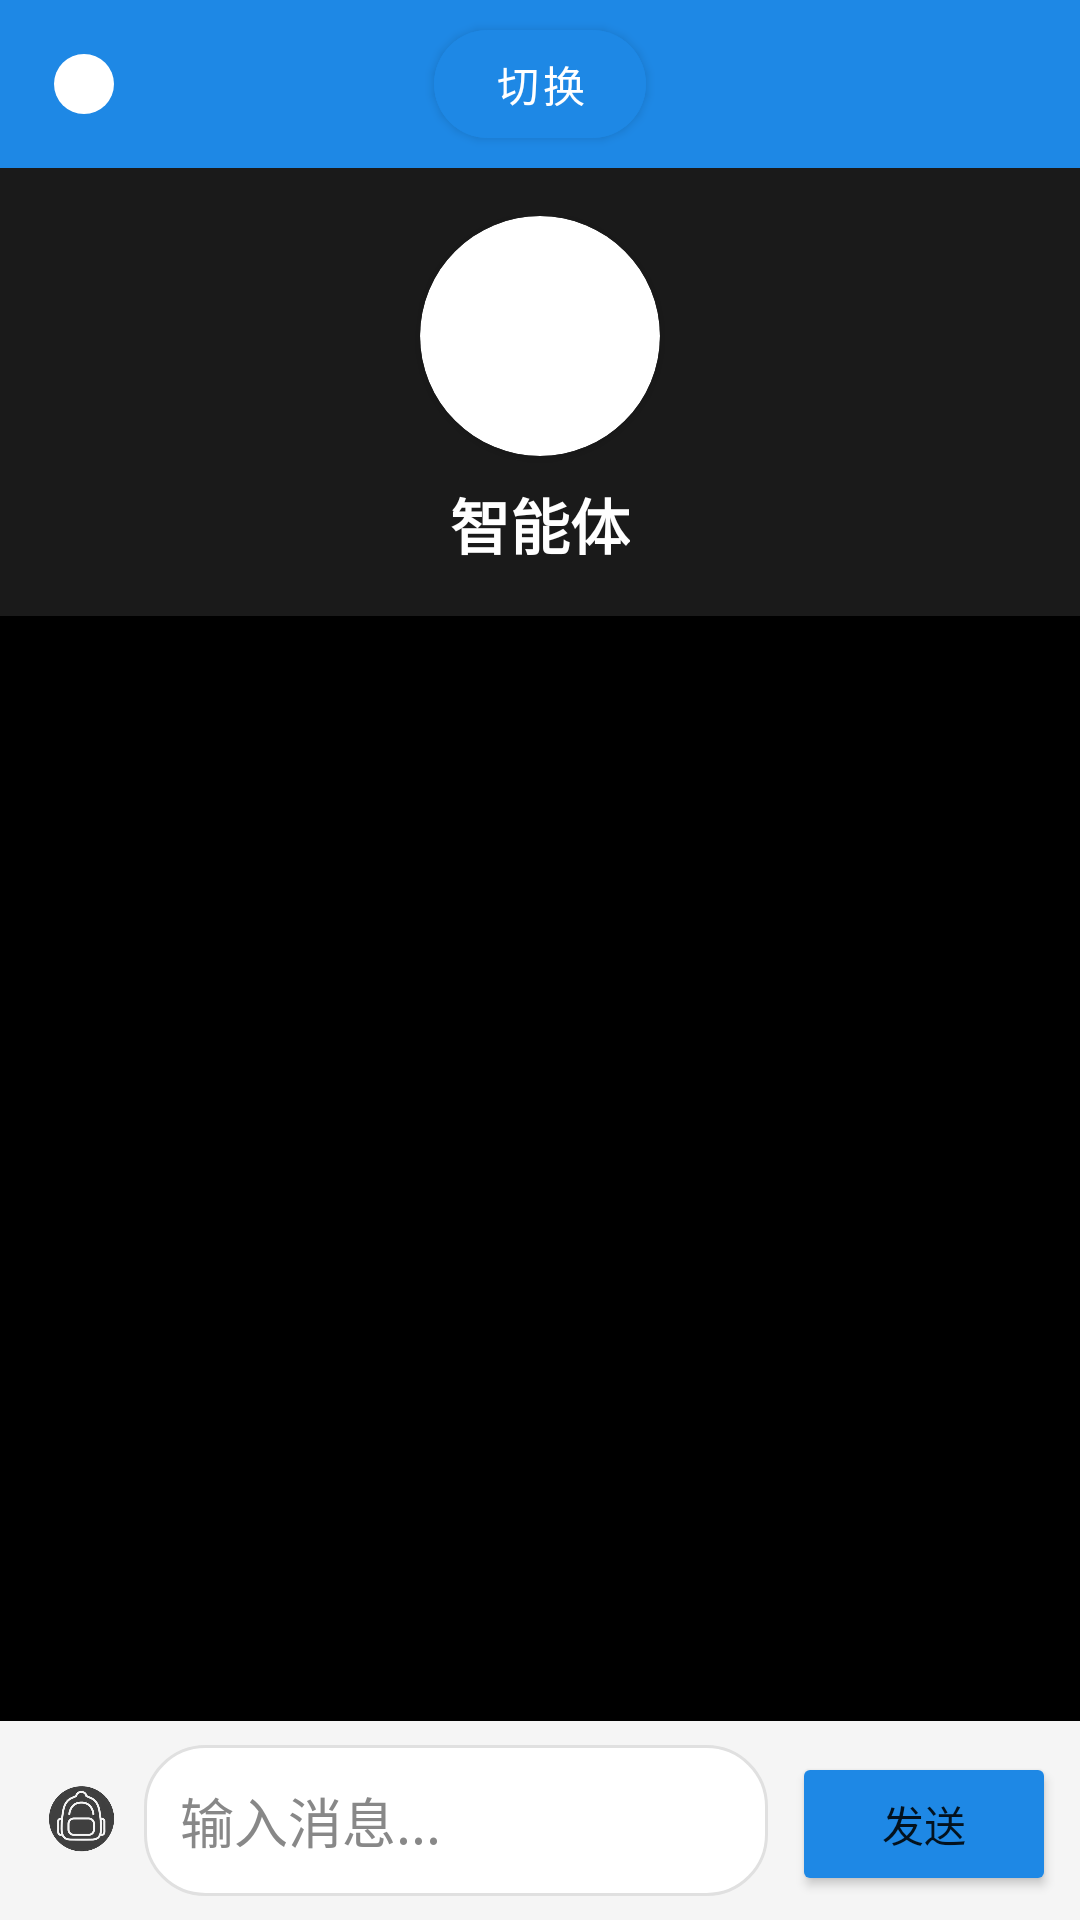

Android layout source for this screen:
<!-- AndroidManifest.xml: application theme Theme.AIPC -->
<!-- res/layout/fragment_home.xml -->
<?xml version="1.0" encoding="utf-8"?>
<FrameLayout xmlns:android="http://schemas.android.com/apk/res/android"
    xmlns:app="http://schemas.android.com/apk/res-auto"
    android:layout_width="match_parent"
    android:layout_height="match_parent"
    android:background="#000000">

    
    <LinearLayout
        android:layout_width="match_parent"
        android:layout_height="match_parent"
        android:orientation="vertical">

        
        <androidx.appcompat.widget.Toolbar
            android:id="@+id/homeToolbar"
            android:layout_width="match_parent"
            android:layout_height="?attr/actionBarSize"
            android:background="@color/primary_color"
            android:theme="@style/ThemeOverlay.AppCompat.Dark.ActionBar">

            <ImageView
                android:id="@+id/ivCircle"
                android:layout_width="24dp"
                android:layout_height="24dp"
                android:layout_gravity="start"
                android:src="@drawable/ic_circle" />

            <com.google.android.material.button.MaterialButton
                android:id="@+id/btnSwitch"
                android:layout_width="wrap_content"
                android:layout_height="36dp"
                android:layout_gravity="center"
                android:backgroundTint="@color/primary_color"
                android:text="切换"
                android:textColor="#FFFFFF"
                android:textSize="14sp"
                app:cornerRadius="18dp"
                android:paddingLeft="20dp"
                android:paddingRight="20dp"
                android:insetTop="0dp"
                android:insetBottom="0dp"
                android:minHeight="0dp"
                android:minWidth="0dp" />

            <ImageView
                android:id="@+id/ivMenu"
                android:layout_width="48dp"
                android:layout_height="match_parent"
                android:layout_gravity="end"
                android:padding="12dp"
                android:src="@drawable/menu_icon"
                android:scaleType="centerInside" />
        </androidx.appcompat.widget.Toolbar>

        
        <LinearLayout
            android:id="@+id/llRoleCard"
            android:layout_width="match_parent"
            android:layout_height="wrap_content"
            android:orientation="vertical"
            android:padding="16dp"
            android:background="#1A1A1A"
            android:visibility="visible">

            <androidx.cardview.widget.CardView
                android:layout_width="80dp"
                android:layout_height="80dp"
                android:layout_gravity="center_horizontal"
                app:cardCornerRadius="40dp"
                app:cardElevation="2dp">
                <ImageView
                    android:id="@+id/ivBotAvatar"
                    android:layout_width="match_parent"
                    android:layout_height="match_parent"
                    android:scaleType="centerCrop" />
            </androidx.cardview.widget.CardView>

            <TextView
                android:id="@+id/tvBotName"
                android:layout_width="wrap_content"
                android:layout_height="wrap_content"
                android:layout_gravity="center_horizontal"
                android:text="智能体"
                android:textSize="20sp"
                android:textStyle="bold"
                android:textColor="#FFFFFF"
                android:layout_marginTop="8dp" />
        </LinearLayout>

        
        <androidx.recyclerview.widget.RecyclerView
            android:id="@+id/rvChatMessages"
            android:layout_width="match_parent"
            android:layout_height="0dp"
            android:layout_weight="1"
            android:padding="8dp"
            android:background="#000000" />

        
        <LinearLayout
            android:layout_width="match_parent"
            android:layout_height="wrap_content"
            android:orientation="horizontal"
            android:padding="8dp"
            android:background="#F5F5F5">

            <ImageView
                android:id="@+id/btnInventory"
                android:layout_width="40dp"
                android:layout_height="40dp"
                android:src="@drawable/bag"
                android:padding="8dp"
                android:layout_gravity="center_vertical" />

            <EditText
                android:id="@+id/etMessageInput"
                android:layout_width="0dp"
                android:layout_height="wrap_content"
                android:layout_weight="1"
                android:hint="输入消息..."
                android:textColor="#000000"
                android:textColorHint="#888888"
                android:maxLines="5"
                android:inputType="textMultiLine"
                android:imeOptions="actionSend"
                android:background="@drawable/bg_input_rounded"
                android:padding="12dp" />

            <Button
                android:id="@+id/btnSend"
                android:layout_width="wrap_content"
                android:layout_height="wrap_content"
                android:layout_marginStart="8dp"
                android:text="发送"
                android:backgroundTint="@color/primary_color"
                android:paddingLeft="16dp"
                android:paddingRight="16dp"
                app:cornerRadius="20dp" />
        </LinearLayout>
    </LinearLayout>

    
    <ImageButton
        android:id="@+id/btnBgMusicToggle"
        android:layout_width="48dp"
        android:layout_height="48dp"
        android:layout_gravity="top|start"
        android:layout_marginTop="?attr/actionBarSize"
        android:layout_marginStart="8dp"
        android:src="@drawable/bgmoff"
        android:background="?attr/selectableItemBackgroundBorderless"
        android:scaleType="centerInside"
        android:elevation="4dp" />
</FrameLayout>
<!-- resources referenced by this layout -->
<resources>
  <color name="primary_color">#1E88E5</color>
  <!-- drawable bag: png bitmap (drawable, 46918 bytes) -->
  <!-- drawable bg_input_rounded (drawable) -->
  <shape xmlns:android="http://schemas.android.com/apk/res/android"
      android:shape="rectangle">
      <solid android:color="#FFFFFF" />
      <corners android:radius="20dp" />
      <stroke android:width="1dp" android:color="#E0E0E0" />
  </shape>
  <!-- drawable ic_circle (drawable) -->
  <vector xmlns:android="http://schemas.android.com/apk/res/android"
      android:width="24dp"
      android:height="24dp"
      android:viewportWidth="24"
      android:viewportHeight="24">
      <path
          android:fillColor="#FFFFFF"
          android:pathData="M12,2A10,10 0 1,1 2,12 10,10 0 0,1 12,2Z" />
  </vector>
  <style name="Theme.AIPC" parent="Theme.MaterialComponents.DayNight.NoActionBar">
          <item name="android:statusBarColor">@color/status_bar_color</item>
          <item name="android:navigationBarColor">@color/navigation_bar_color</item>
          <item name="colorPrimary">@color/primary_color</item>
          <item name="colorPrimaryDark">@color/primary_dark</item>
          <item name="colorAccent">@color/accent_color</item>
          <item name="android:windowBackground">@color/background_color</item>
      </style>
  <color name="status_bar_color">#000000</color>
  <color name="navigation_bar_color">#FFFFFF</color>
  <color name="primary_dark">#0D47A1</color>
  <color name="accent_color">#FFB74D</color>
  <color name="background_color">#F5F5F5</color>
</resources>
